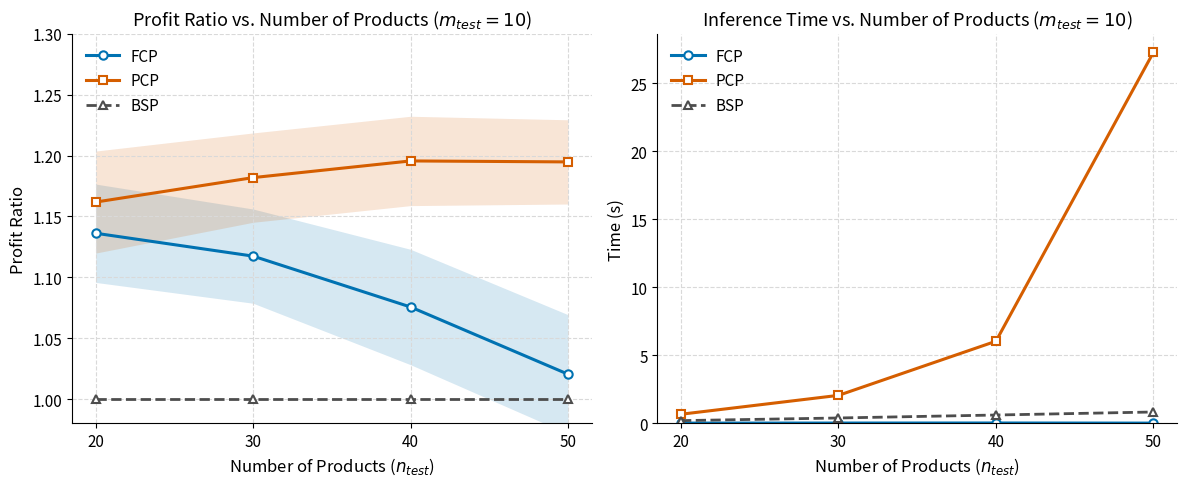

Here is the Python script that generated this plot:
import matplotlib.pyplot as plt
import numpy as np


# --- Plot: Varying n (m=10), updated FCP / PCP data ---

n_values = np.array([20, 30, 40, 50])

# FCP Data (m=10), updated from the latest evaluation output.
fcp_n_rev_mean = np.array([1.1362, 1.1174, 1.0756, 1.0204])
fcp_n_rev_std = np.array([0.0404, 0.0387, 0.0474, 0.0489])
fcp_n_time_mean = np.array([0.0209, 0.0245, 0.0282, 0.0195])

# PCP Data (m=10), updated from the latest PCP-cp evaluation output.
pcp_n_rev_mean = np.array([1.1618, 1.1819, 1.1956, 1.1948])
pcp_n_rev_std = np.array([0.0419, 0.0367, 0.0367, 0.0346])
pcp_n_time_mean = np.array([0.6719, 2.0597, 6.0393, 27.2775])

# BSP baseline data (m=10), recomputed from dataset running_time.
bsp_n_rev_mean = np.ones_like(n_values, dtype=float)
bsp_n_time_mean = np.array([0.2025, 0.3970, 0.6144, 0.8370])

# Colorblind-friendly, publication-style palette.
FCP_COLOR = "#0072B2"
PCP_COLOR = "#D55E00"
BSP_COLOR = "#4D4D4D"
SHADE_ALPHA = 0.16
GRID_COLOR = "#D9D9D9"
MARKER_FACE_COLOR = "white"
MARKER_EDGE_WIDTH = 1.5

plt.rcParams.update({
    "font.size": 11,
    "axes.labelsize": 12,
    "axes.titlesize": 13,
    "legend.fontsize": 11,
    "xtick.labelsize": 11,
    "ytick.labelsize": 11,
    "axes.spines.top": False,
    "axes.spines.right": False,
    "pdf.fonttype": 42,
    "ps.fonttype": 42,
})

fig, axes = plt.subplots(1, 2, figsize=(12, 5))

# Left: Profit Ratio with standard deviation shading.
axes[0].plot(
    n_values,
    fcp_n_rev_mean,
    marker="o",
    markersize=6,
    linewidth=2.2,
    label="FCP",
    color=FCP_COLOR,
    markerfacecolor=MARKER_FACE_COLOR,
    markeredgewidth=MARKER_EDGE_WIDTH,
)
axes[0].fill_between(
    n_values,
    fcp_n_rev_mean - fcp_n_rev_std,
    fcp_n_rev_mean + fcp_n_rev_std,
    alpha=SHADE_ALPHA,
    color=FCP_COLOR,
    linewidth=0,
)
axes[0].plot(
    n_values,
    pcp_n_rev_mean,
    marker="s",
    markersize=5.8,
    linewidth=2.2,
    label="PCP",
    color=PCP_COLOR,
    markerfacecolor=MARKER_FACE_COLOR,
    markeredgewidth=MARKER_EDGE_WIDTH,
)
axes[0].fill_between(
    n_values,
    pcp_n_rev_mean - pcp_n_rev_std,
    pcp_n_rev_mean + pcp_n_rev_std,
    alpha=SHADE_ALPHA,
    color=PCP_COLOR,
    linewidth=0,
)
axes[0].plot(
    n_values,
    bsp_n_rev_mean,
    marker="^",
    markersize=6,
    linewidth=2.0,
    label="BSP",
    linestyle="--",
    color=BSP_COLOR,
    markerfacecolor=MARKER_FACE_COLOR,
    markeredgewidth=MARKER_EDGE_WIDTH,
)

axes[0].set_xlabel("Number of Products ($n_{test}$)")
axes[0].set_ylabel("Profit Ratio")
axes[0].set_title("Profit Ratio vs. Number of Products ($m_{test}=10$)")
axes[0].set_xticks(n_values)
axes[0].set_ylim(0.98, 1.3)
axes[0].set_yticks(np.arange(1.00, 1.31, 0.05))
axes[0].grid(True, linestyle="--", linewidth=0.8, color=GRID_COLOR)
axes[0].legend(frameon=False, handlelength=2.2, handletextpad=0.7, numpoints=1)

# Right: Inference Time on a linear scale.
axes[1].plot(
    n_values,
    fcp_n_time_mean,
    marker="o",
    markersize=6,
    linewidth=2.2,
    label="FCP",
    color=FCP_COLOR,
    markerfacecolor=MARKER_FACE_COLOR,
    markeredgewidth=MARKER_EDGE_WIDTH,
)
axes[1].plot(
    n_values,
    pcp_n_time_mean,
    marker="s",
    markersize=5.8,
    linewidth=2.2,
    label="PCP",
    color=PCP_COLOR,
    markerfacecolor=MARKER_FACE_COLOR,
    markeredgewidth=MARKER_EDGE_WIDTH,
)
axes[1].plot(
    n_values,
    bsp_n_time_mean,
    marker="^",
    markersize=6,
    linewidth=2.0,
    label="BSP",
    linestyle="--",
    color=BSP_COLOR,
    markerfacecolor=MARKER_FACE_COLOR,
    markeredgewidth=MARKER_EDGE_WIDTH,
)

axes[1].set_xlabel("Number of Products ($n_{test}$)")
axes[1].set_ylabel("Time (s)")
axes[1].set_title("Inference Time vs. Number of Products ($m_{test}=10$)")
axes[1].set_xticks(n_values)
axes[1].set_ylim(bottom=0)
axes[1].grid(True, linestyle="--", linewidth=0.8, color=GRID_COLOR)
axes[1].legend(frameon=False, handlelength=2.2, handletextpad=0.7, numpoints=1)

fig.tight_layout()
fig.savefig("scalability_n_updated.pdf", bbox_inches="tight")
fig.savefig("scalability_n_updated.png", dpi=300, bbox_inches="tight")
plt.close(fig)
